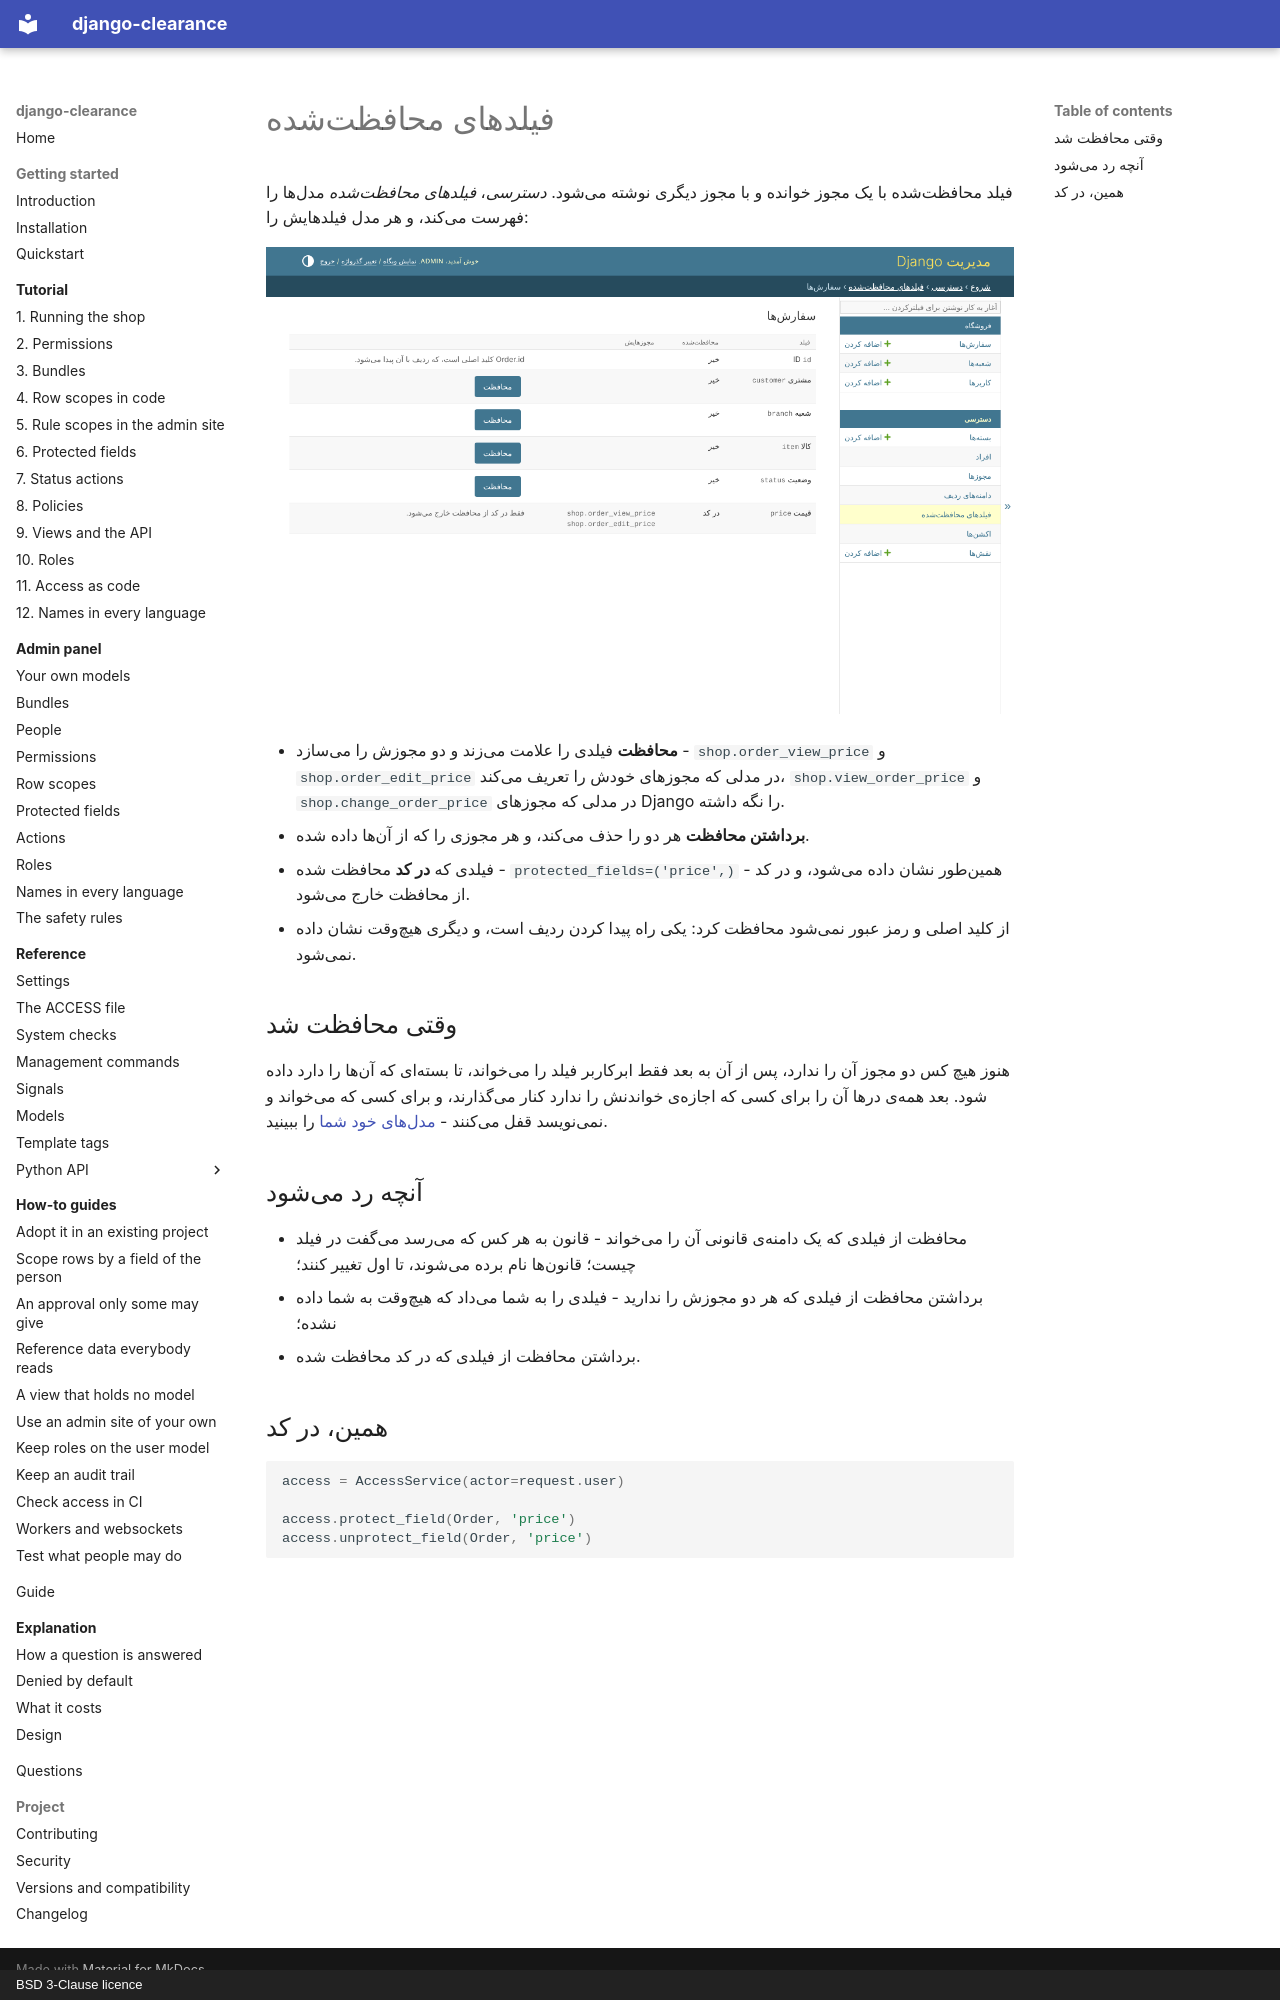

repository: amirAI-dot/django-clearance · page: admin/protected-fields.fa/index.html · generator: mkdocs · copyright: BSD 3-Clause licence

# فیلدهای محافظتشده

فیلد محافظتشده با یک مجوز خوانده و با مجوز دیگری نوشته میشود. *دسترسی*،
*فیلدهای محافظتشده* مدلها را فهرست میکند، و هر مدل فیلدهایش را:

![فیلدهای یک سفارش](../img/fa/fields-of-order.png)

* **محافظت** فیلدی را علامت میزند و دو مجوزش را میسازد - `shop.order_view_price`
  و `shop.order_edit_price` در مدلی که مجوزهای خودش را تعریف میکند،
  `shop.view_order_price` و `shop.change_order_price` در مدلی که مجوزهای Django را
  نگه داشته.
* **برداشتن محافظت** هر دو را حذف میکند، و هر مجوزی را که از آنها داده شده.
* فیلدی که **در کد** محافظت شده - `protected_fields=('price',)` - همینطور نشان داده
  میشود، و در کد از محافظت خارج میشود.
* از کلید اصلی و رمز عبور نمیشود محافظت کرد: یکی راه پیدا کردن ردیف است، و دیگری
  هیچوقت نشان داده نمیشود.

## وقتی محافظت شد

هنوز هیچ کس دو مجوز آن را ندارد، پس از آن به بعد فقط ابرکاربر فیلد را میخواند، تا
بستهای که آنها را دارد داده شود. بعد همهی درها آن را برای کسی که اجازهی خواندنش
را ندارد کنار میگذارند، و برای کسی که میخواند و نمینویسد قفل میکنند - [مدلهای
خود شما](your-models.md) را ببینید.

## آنچه رد میشود

* محافظت از فیلدی که یک دامنهی قانونی آن را میخواند - قانون به هر کس که میرسد
  میگفت در فیلد چیست؛ قانونها نام برده میشوند، تا اول تغییر کنند؛
* برداشتن محافظت از فیلدی که هر دو مجوزش را ندارید - فیلدی را به شما میداد که
  هیچوقت به شما داده نشده؛
* برداشتن محافظت از فیلدی که در کد محافظت شده.

## همین، در کد

```python
access = AccessService(actor=request.user)

access.protect_field(Order, 'price')
access.unprotect_field(Order, 'price')
```
